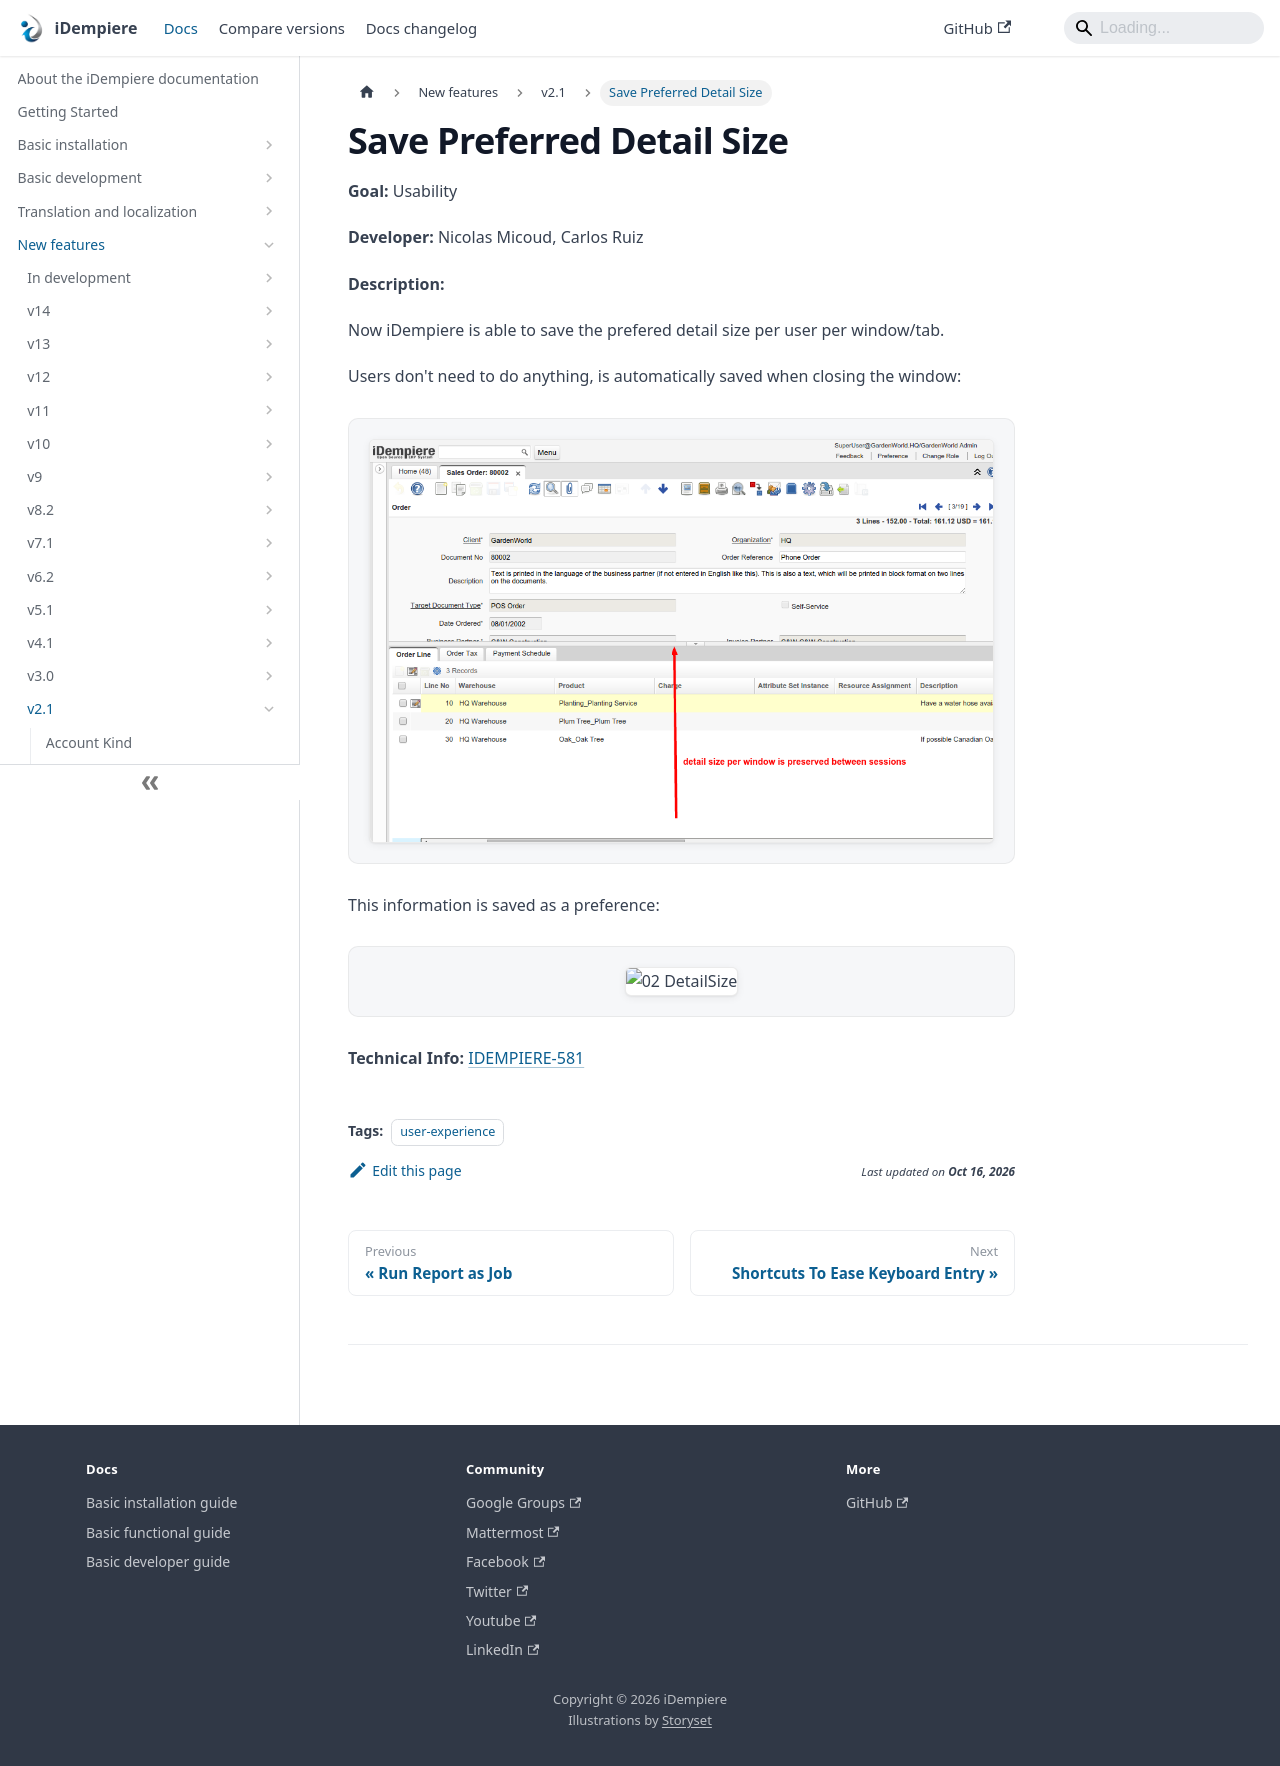

repository: idempiere/idempiere.github.io · page: docs/new-features/v2.1/save-preferred-detail-size.html · generator: docusaurus

---
sidebar_position: 24
sidebar_label: "Save Preferred Detail Size"
description: "Now iDempiere is able to save the prefered detail size per user per window/tab."
tags: [user-experience]
---
# Save Preferred Detail Size

**Goal:** Usability

**Developer:** Nicolas Micoud, Carlos Ruiz

**Description:**

Now iDempiere is able to save the prefered detail size per user per window/tab.

Users don't need to do anything, is automatically saved when closing the window:

![01 DetailSize](pathname:///img/new-features/v2.1/01_DetailSize.png)

This information is saved as a preference:

![02 DetailSize](pathname:///img/new-features/v2.1/02_DetailSize.png)

**Technical Info:** [IDEMPIERE-581](http://idempiere.atlassian.net/browse/IDEMPIERE-581)
